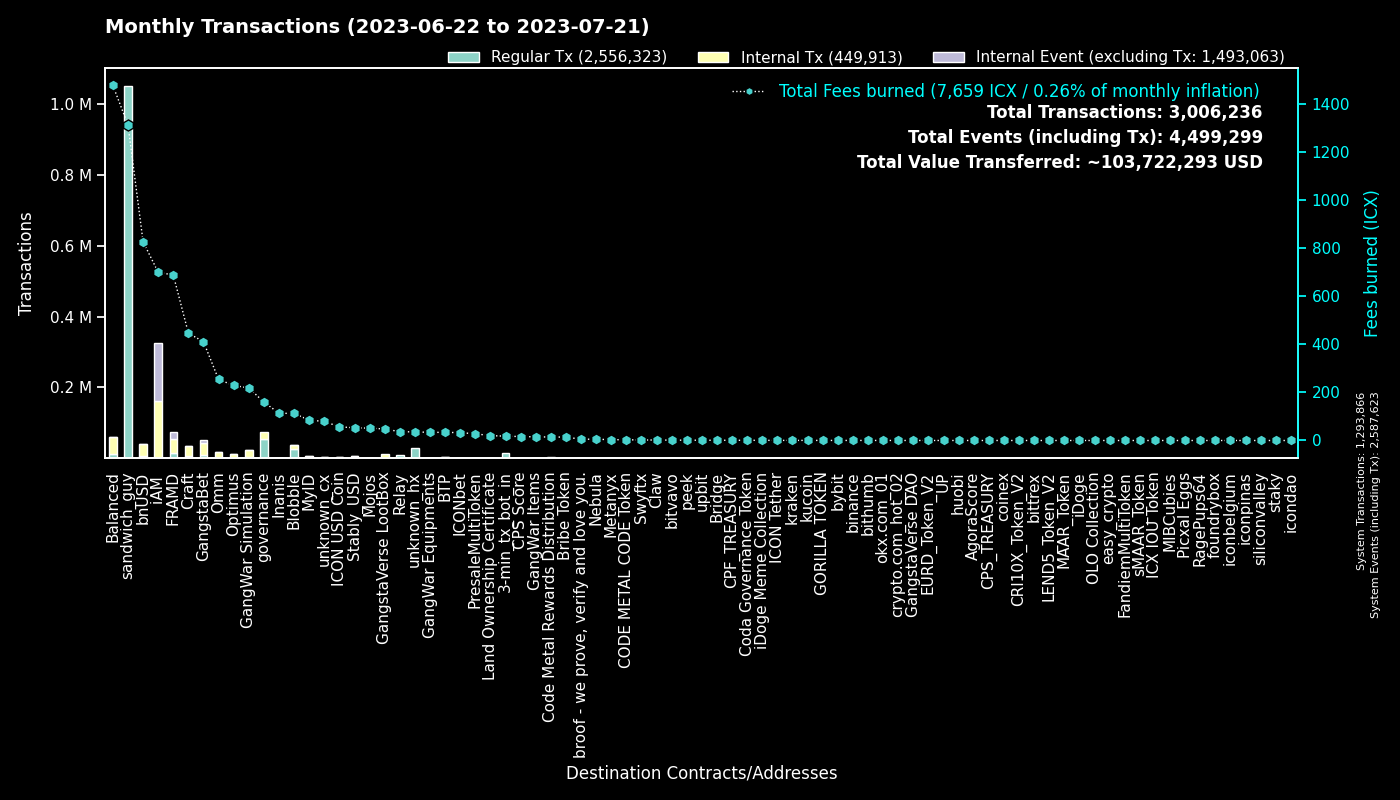

Data behind this chart, as committed beside it:
to, Regular Tx, Fees burned, to_def, Internal Tx, Internal Event (excluding Tx), group
0, 1293727, 0.0, System, 139, 1293757, System
hxc80b59718ee86d01dc5c60de0c38df2a93cf4a…, 1050960, 1314, sandwich_guy, 0, 0, sandwich_guy
cx00000000000000000000000000000000000000…, 53870, 160, governance, 20580, 0, governance
cx2aa9b28a657e3121b75d3d4fe65e569398645d…, 15131, 437.2, FRAMD Token, 18536, 1113, FRAMD
hx11de4e28be4845de3ea392fd8d758655bf766c…, 14402, 18, 3-min_tx_bot_in, 0, 0, 3-min_tx_bot_in
cxf2ca3b655a782f39227934d37ff3b77f9b1ebc…, 13742, 57.12, unknown_cx, 0, 0, Blobble
cxf14dea1cff7ceb29a46e6d04533a08f84441e4…, 11982, 54.8, Blobble Stake Token, 12596, 4, Blobble
cxca5faa5a71d986a2e84dd7e6f5ff791d29901e…, 9054, 36.73, Relay_4, 0, 0, Relay
cx88fd7df7ddff82f7cc735c871dc519838cb235…, 6246, 827.5, bnUSD, 32751, 1877, bnUSD
cxe5c2c460364acc5f8c1d5ca925930043d8d9c9…, 5173, 24.38, GangstaBet Crown, 5464, 0, GangstaBet
cx2609b924e33ef00b648a409245c7ea394c4678…, 5080, 689, balanced_sicx, 14673, 180, Balanced
cx5a0af85407c69945eb318d4ac18e9e84218416…, 4079, 218.6, GangWar Simulation, 18479, 2043, GangWar Simulation
cx9c4698411c6d9a780f605685153431dcda0460…, 2821, 48.85, Auction, 8808, 2, Craft
cxba62bb61baf8dd8b6a04633fe33806547785a0…, 2338, 71.55, MyID_3, 2270, 0, MyID
cx7ecb16e4c143b95e01d05933c17cb986cfe618…, 2134, 170.7, CraftRewards, 10679, 114, Craft
cx69bcdf1753472c1444188ec3f5188657e30c83…, 1923, 5.346, broof - we prove, verify and love you., 0, 0, broof - we prove, verify and love you.
cx28b2ec885b50c8a93da752f2d0467a67127a70…, 1824, 143, CROWN, 14115, 1048, GangstaBet
cx66d4d90f5f113eba575bf793570135f9b10cec…, 1801, 121.5, balanced_loans, 5300, 550, Balanced
cxd17316e24ee40f2ef8ed6f3a497311db1b3520…, 1737, 48.04, GangstaVerse LootBox, 9141, 0, GangstaVerse LootBox
hxb568381d35d3e7a6383200e8a0d30310af20b9…, 1657, 2.071, Swyftx, 0, 0, Swyftx
cx694e8c9f1a05c8c3719f30d46b97697960e428…, 1408, 13.28, MyID_2, 1408, 0, MyID
cx2e6d0fc0eca04965d06038c8406093337f085f…, 1360, 212, Craft, 8371, 144, Craft
cx14002628a4599380f391f708843044bc93dce2…, 1296, 699, iAM Div, 161344, 161778, iAM
cx2dc662031f3d62bcdba4f63e9bf827767c8475…, 1251, 86.84, GangstaBet Skill, 7852, 8205, GangstaBet
cxae3034235540b924dfcc1b45836c293dcc82bf…, 1186, 56.93, ICON USD Coin, 3481, 14, ICON USD Coin
hxa390d24fdcba68515b492ffc553192802706a1…, 1150, 1.438, bitvavo_hot, 0, 0, bitvavo
cxbb2871f468a3008f80b08fdde5b8b951583acf…, 1114, 52.85, Stably_USD, 4597, 14, Stably_USD
cx21e94c08c03daee80c25d8ee3ea22a20786ec2…, 1061, 206.7, Balanced Router, 9203, 330, Balanced
cxa0af3165c08318e988cb30993b3048335b94af…, 1011, 43.22, balanced_dex, 2574, 0, Balanced
cx10d59e8103ab44635190bd4139dbfd682fa2d0…, 903, 36.4, balanced_rewards, 2353, 0, Balanced
cx1a29259a59f463a67bb2ef84398b30ca56b583…, 861, 87.85, omm_token, 3769, 191, Omm
cx28497aef34ec44ad2be9249daddfbe34b54f30…, 783, 13.4, Balanced Bribe, 737, 0, Balanced
cxf61cd5a45dc9f91c15aa65831a30a90d59a096…, 775, 95.36, balanced_baln, 3933, 377, Balanced
cx30f18d26f45d990112a4cd4825c0b79af73aac…, 732, 251.7, Yetis, 19056, 20200, FRAMD
cxaa99a164586883eed0322d62a31946dfa9491f…, 720, 76.84, optimus_rewards, 1762, 56, Optimus
cxcc711062b732ed14954008da8a5b5193b4d486…, 668, 1.236, peek_1, 0, 0, peek
cx203d9cd2a669be67177e997b8948ce2c35caff…, 638, 105.1, balanced_dividends, 6168, 152, Balanced
cx85954d0dae92b63bf5cba03a59ca4ffe687bad…, 596, 3.87, NebulaMultiToken, 807, 0, Nebula
hx49b1556654e51f52d59a8222b4737ee7dccc6d…, 574, 0.7175, upbit_cold_02, 0, 0, upbit
cxcb455f26a2c01c686fa7f30e1e3661642dd53c…, 571, 139.5, omm_lending, 10495, 0, Omm
cx44250a12074799e26fdeee75648ae47e2cc842…, 545, 150.6, balanced_governance, 113, 3, Balanced
cxe971c0a92c58db502e4a224efc6ba311eb1c17…, 541, 109.8, Inanis Treasury, 984, 109, Inanis
cx6139a27c15f1653471ffba0b4b88dc15de7e32…, 465, 91.96, gangstabet_token, 4654, 112, GangstaBet
cx8683d50b9f53275081e13b64fba9d6a56b7c57…, 402, 26.53, gangstabet_trade, 272, 0, GangstaBet
cx7b1843b7ef5368a080ccf59c0a9d1bdec474f9…, 401, 22.2, optimus_dividends, 3400, 0, Optimus
cx334db6519871cb2bfd154cec0905ced4ea142d…, 367, 1.256, unknown_cx, 0, 0, unknown_cx
hx68646780e14ee9097085f7280ab137c3633b4b…, 367, 0.4587, kraken_hot, 0, 0, kraken
hxbb984f278abd66ae2155edbd91f8c87ce98411…, 339, 0.4238, kucoin, 0, 0, kucoin
cxbc7a922ab65506a233454daa4d9ac143827a35…, 326, 39.11, unknown_cx, 1671, 45, unknown_cx
cx5b5a03cb525a1845d0af3a872d525b18a810ac…, 275, 17.65, btp-0x38.bsc-BTCB, 1237, 7, BTP
cx43e2eec79eb76293c298f2b17aec06097be606…, 272, 7.145, balanced_staking, 707, 0, Balanced
hxf149719039da180454b6edc9d478e305d5e83e…, 272, 0.34, unknown_hx, 0, 0, unknown_hx
cx785d504f44b5d2c8dac04c5a1ecd75f18ee57d…, 272, 14.15, Finance Token, 556, 8, Optimus
cx384018e03aa8b739472c7a0645b70df97550e2…, 248, 23.3, GangstaBet, 228, 0, GangstaBet
cx288d13e1b63563459a2ac6179f237711f6851c…, 225, 13.35, btp-0x38.bsc-ETH, 1193, 13, BTP
hx6b91c8dea3114de74ecfa85908b875778c2b59…, 206, 0.2575, bybit, 0, 0, bybit
hxd5ace539bf910635c2fa0e9c185d2d3c8d52c4…, 185, 0.2313, binance.us, 0, 0, binance
cx0916ca4f6bf685f3c7f391565a16c07e4b576d…, 181, 14.5, unknown_cx, 654, 7, unknown_cx
hx85532472e789802a943bd34a8aeb86668bc232…, 166, 0.2075, okx.com_01, 0, 0, okx.com_01
hx133323c2e990994816b548a9e7eb080a5eac80…, 161, 0.2013, unknown_hx, 0, 0, unknown_hx
... 4,933 more rows
